Run: headless pygame with SDL's dummy video driver; simulated clock (each Clock.tick advances the game by its frame time, no real sleeping); random seed 0; keys injected as events and as key.get_pressed() state; no mouse input.
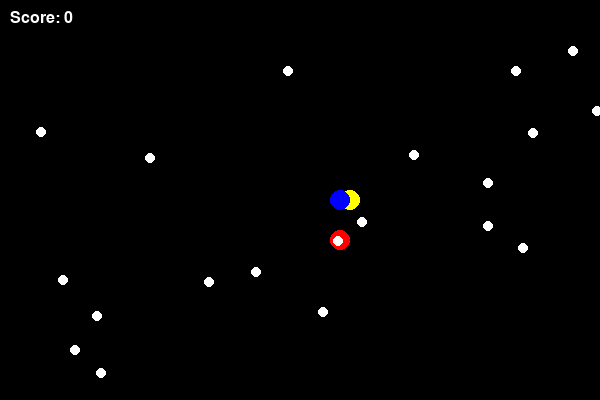
Frame 1 of 1 · flips 1–60 · no input (game ended)

The pygame program that drew these frames:

# Explanation of Changes:
# A Pathfinding*: The astar() function calculates the optimal path for the ghost to move towards Pac-Man.
# Q-learning: The ghost uses Q-learning to decide its actions. It updates its Q-table with rewards based on the ghost’s state and action.
# Combining A and Q-learning*: The ghost uses A* to determine the best short-term movement, while Q-learning improves the ghost's decision-making over time based on past experiences.
#
# Key Improvements:
# Faster Movement: The ghost now moves more efficiently towards Pac-Man by combining both A* for navigation and Q-learning for decision-making.
# Better Exploration/Exploitation: The ghost explores the environment but gradually exploits learned behaviors for better strategy over time.

import pygame
import random
import heapq

# Initialize Pygame
pygame.init()

# Screen dimensions
WIDTH, HEIGHT = 600, 400
screen = pygame.display.set_mode((WIDTH, HEIGHT))
pygame.display.set_caption("Pac-Man Game")

# Colors
BLACK = (0, 0, 0)
YELLOW = (255, 255, 0)
WHITE = (255, 255, 255)
RED = (255, 0, 0)
BLUE = (0, 0, 255)

# Game variables
CELL_SIZE = 20
PACMAN_SPEED = 5
GHOST_SPEED = 0.0001  # Increased speed for the ghost
score = 0

# Load fonts
font = pygame.font.SysFont("Arial", 24)

# A* heuristic function
def heuristic(a, b):
    return abs(a[0] - b[0]) + abs(a[1] - b[1])

# A* Pathfinding Algorithm
def astar(start, goal, grid):
    open_list = []
    closed_list = set()
    came_from = {}
    g_score = {start: 0}
    f_score = {start: heuristic(start, goal)}

    heapq.heappush(open_list, (f_score[start], start))

    while open_list:
        _, current = heapq.heappop(open_list)

        if current == goal:
            path = []
            while current in came_from:
                path.append(current)
                current = came_from[current]
            path.reverse()
            return path

        closed_list.add(current)

        for dx, dy in [(-1, 0), (1, 0), (0, -1), (0, 1)]:
            neighbor = (current[0] + dx, current[1] + dy)
            if 0 <= neighbor[0] < WIDTH // CELL_SIZE and 0 <= neighbor[1] < HEIGHT // CELL_SIZE and neighbor not in closed_list:
                tentative_g_score = g_score[current] + 1
                if neighbor not in g_score or tentative_g_score < g_score[neighbor]:
                    came_from[neighbor] = current
                    g_score[neighbor] = tentative_g_score
                    f_score[neighbor] = tentative_g_score + heuristic(neighbor, goal)
                    heapq.heappush(open_list, (f_score[neighbor], neighbor))

    return []  # Return an empty list if no path is found

# Pac-Man class
class PacMan:
    def __init__(self):
        self.x = WIDTH // 2
        self.y = HEIGHT // 2
        self.speed = PACMAN_SPEED
        self.direction = "right"
        self.radius = CELL_SIZE // 2

    def move(self):
        if self.direction == "left":
            self.x -= self.speed
        elif self.direction == "right":
            self.x += self.speed
        elif self.direction == "up":
            self.y -= self.speed
        elif self.direction == "down":
            self.y += self.speed

        # Keep Pac-Man within screen bounds
        self.x = max(self.radius, min(self.x, WIDTH - self.radius))
        self.y = max(self.radius, min(self.y, HEIGHT - self.radius))

    def draw(self):
        pygame.draw.circle(screen, YELLOW, (self.x, self.y), self.radius)

# Ghost class with Q-learning and A* integration
class Ghost:
    def __init__(self, color):
        self.x = random.randint(0, WIDTH // CELL_SIZE) * CELL_SIZE
        self.y = random.randint(0, HEIGHT // CELL_SIZE) * CELL_SIZE
        self.speed = GHOST_SPEED
        self.color = color
        self.radius = CELL_SIZE // 2
        self.q_table = {}  # Q-table for storing state-action values
        self.alpha = 0.3  # Increased learning rate for faster learning
        self.gamma = 0.9  # Discount factor
        self.epsilon = 1.0  # Exploration rate (epsilon-greedy)
        self.epsilon_decay = 0.999  # Faster decay rate for epsilon
        self.min_epsilon = 0.1  # Minimum exploration rate

    def get_state(self, pacman_x, pacman_y):
        # The state can be represented by the relative position and distance to Pac-Man
        dx = pacman_x - self.x
        dy = pacman_y - self.y
        distance = pygame.math.Vector2(self.x - pacman_x, self.y - pacman_y).length()
        return (dx, dy, distance)

    def get_action(self, state):
        # Explore or exploit based on epsilon-greedy
        if random.random() < self.epsilon:
            # Exploration: choose a random action
            return random.choice(['left', 'right', 'up', 'down'])
        else:
            # Exploitation: choose the best action based on Q-table
            if state not in self.q_table:
                self.q_table[state] = {'left': 0, 'right': 0, 'up': 0, 'down': 0}
            return max(self.q_table[state], key=self.q_table[state].get)

    def update_q_table(self, state, action, reward, next_state):
        # Initialize state and action if not in Q-table
        if state not in self.q_table:
            self.q_table[state] = {'left': 0, 'right': 0, 'up': 0, 'down': 0}
        if next_state not in self.q_table:
            self.q_table[next_state] = {'left': 0, 'right': 0, 'up': 0, 'down': 0}

        best_next_action = max(self.q_table[next_state], key=self.q_table[next_state].get)
        td_target = reward + self.gamma * self.q_table[next_state][best_next_action]
        self.q_table[state][action] += self.alpha * (td_target - self.q_table[state][action])

    def move_towards(self, pacman_x, pacman_y, grid):
        state = self.get_state(pacman_x, pacman_y)
        action = self.get_action(state)

        # Use A* to find the shortest path to Pac-Man
        start = (self.x // CELL_SIZE, self.y // CELL_SIZE)
        goal = (pacman_x // CELL_SIZE, pacman_y // CELL_SIZE)
        path = astar(start, goal, grid)

        # If a path is found, move to the next point on the path
        if path:
            next_pos = path[0]
            self.x = next_pos[0] * CELL_SIZE
            self.y = next_pos[1] * CELL_SIZE

        # Update Q-table with the observed reward and new state
        next_state = self.get_state(pacman_x, pacman_y)
        reward = -pygame.math.Vector2(self.x - pacman_x, self.y - pacman_y).length()

        # If the ghost collides with Pac-Man, it gets a big negative reward (game over scenario)
        if pygame.math.Vector2(self.x - pacman_x, self.y - pacman_y).length() < self.radius + 10:
            reward = -100  # Game over penalty

        self.update_q_table(state, action, reward, next_state)

        # Decay epsilon for less exploration over time
        if self.epsilon > self.min_epsilon:
            self.epsilon *= self.epsilon_decay

    def draw(self):
        pygame.draw.circle(screen, self.color, (self.x, self.y), self.radius)

# Pellet class
class Pellet:
    def __init__(self):
        self.x = random.randint(0, WIDTH)
        self.y = random.randint(0, HEIGHT)
        self.radius = 5

    def draw(self):
        pygame.draw.circle(screen, WHITE, (self.x, self.y), self.radius)

# Create game objects
pacman = PacMan()
ghosts = [Ghost(RED), Ghost(BLUE)]  # Two AI ghosts
pellets = [Pellet() for _ in range(20)]

# Create grid for A* pathfinding
grid = [[0 for _ in range(WIDTH // CELL_SIZE)] for _ in range(HEIGHT // CELL_SIZE)]

# Game loop
clock = pygame.time.Clock()
running = True
while running:
    screen.fill(BLACK)

    # Handle events
    for event in pygame.event.get():
        if event.type == pygame.QUIT:
            running = False
        if event.type == pygame.KEYDOWN:
            if event.key == pygame.K_LEFT:
                pacman.direction = "left"
            elif event.key == pygame.K_RIGHT:
                pacman.direction = "right"
            elif event.key == pygame.K_UP:
                pacman.direction = "up"
            elif event.key == pygame.K_DOWN:
                pacman.direction = "down"

    # Move Pac-Man
    pacman.move()

    # Move ghosts using Q-learning and A* combined
    for ghost in ghosts:
        ghost.move_towards(pacman.x, pacman.y, grid)

    # Check for collisions with pellets
    for pellet in pellets[:]:
        if pygame.math.Vector2(pacman.x - pellet.x, pacman.y - pellet.y).length() < pacman.radius + pellet.radius:
            pellets.remove(pellet)
            score += 10

    # Check for collisions with ghosts
    for ghost in ghosts:
        if pygame.math.Vector2(pacman.x - ghost.x, pacman.y - ghost.y).length() < pacman.radius + ghost.radius:
            running = False

    # Draw game objects
    pacman.draw()
    for ghost in ghosts:
        ghost.draw()
    for pellet in pellets:
        pellet.draw()

    # Draw score
    score_text = font.render(f"Score: {score}", True, WHITE)
    screen.blit(score_text, (10, 10))

    # Update display
    pygame.display.flip()
    clock.tick(30)

# Game over
pygame.quit()
print(f"Game Over! Your score: {score}")
